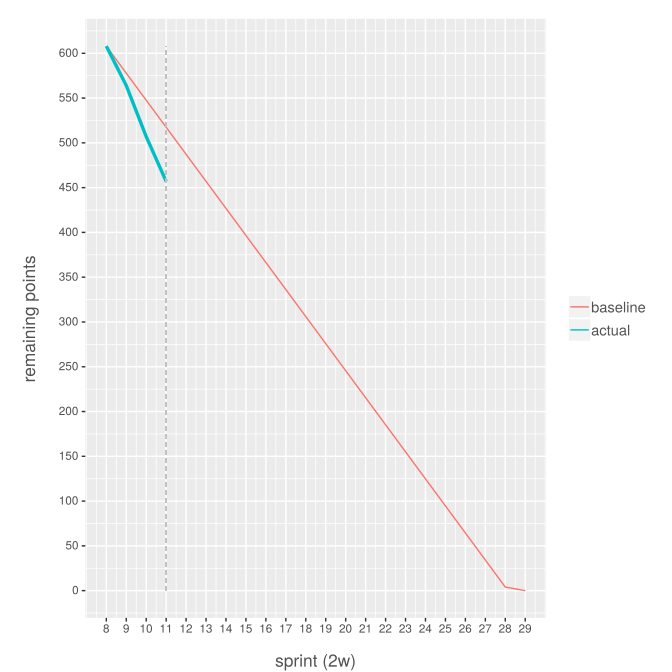

The data file committed next to this chart (first rows):
Sprint, Baseline, Actual
8, 608, 608
9, 577.8, 564
10, 547.6, 507
11, 517.4, 457
12, 487.2, 
13, 457, 
14, 426.8, 
15, 396.6, 
16, 366.4, 
17, 336.2, 
18, 306, 
19, 275.8, 
20, 245.6, 
21, 215.4, 
22, 185.2, 
23, 155, 
24, 124.8, 
25, 94.6, 
26, 64.4, 
27, 34.2, 
28, 4, 
29, 0, 
